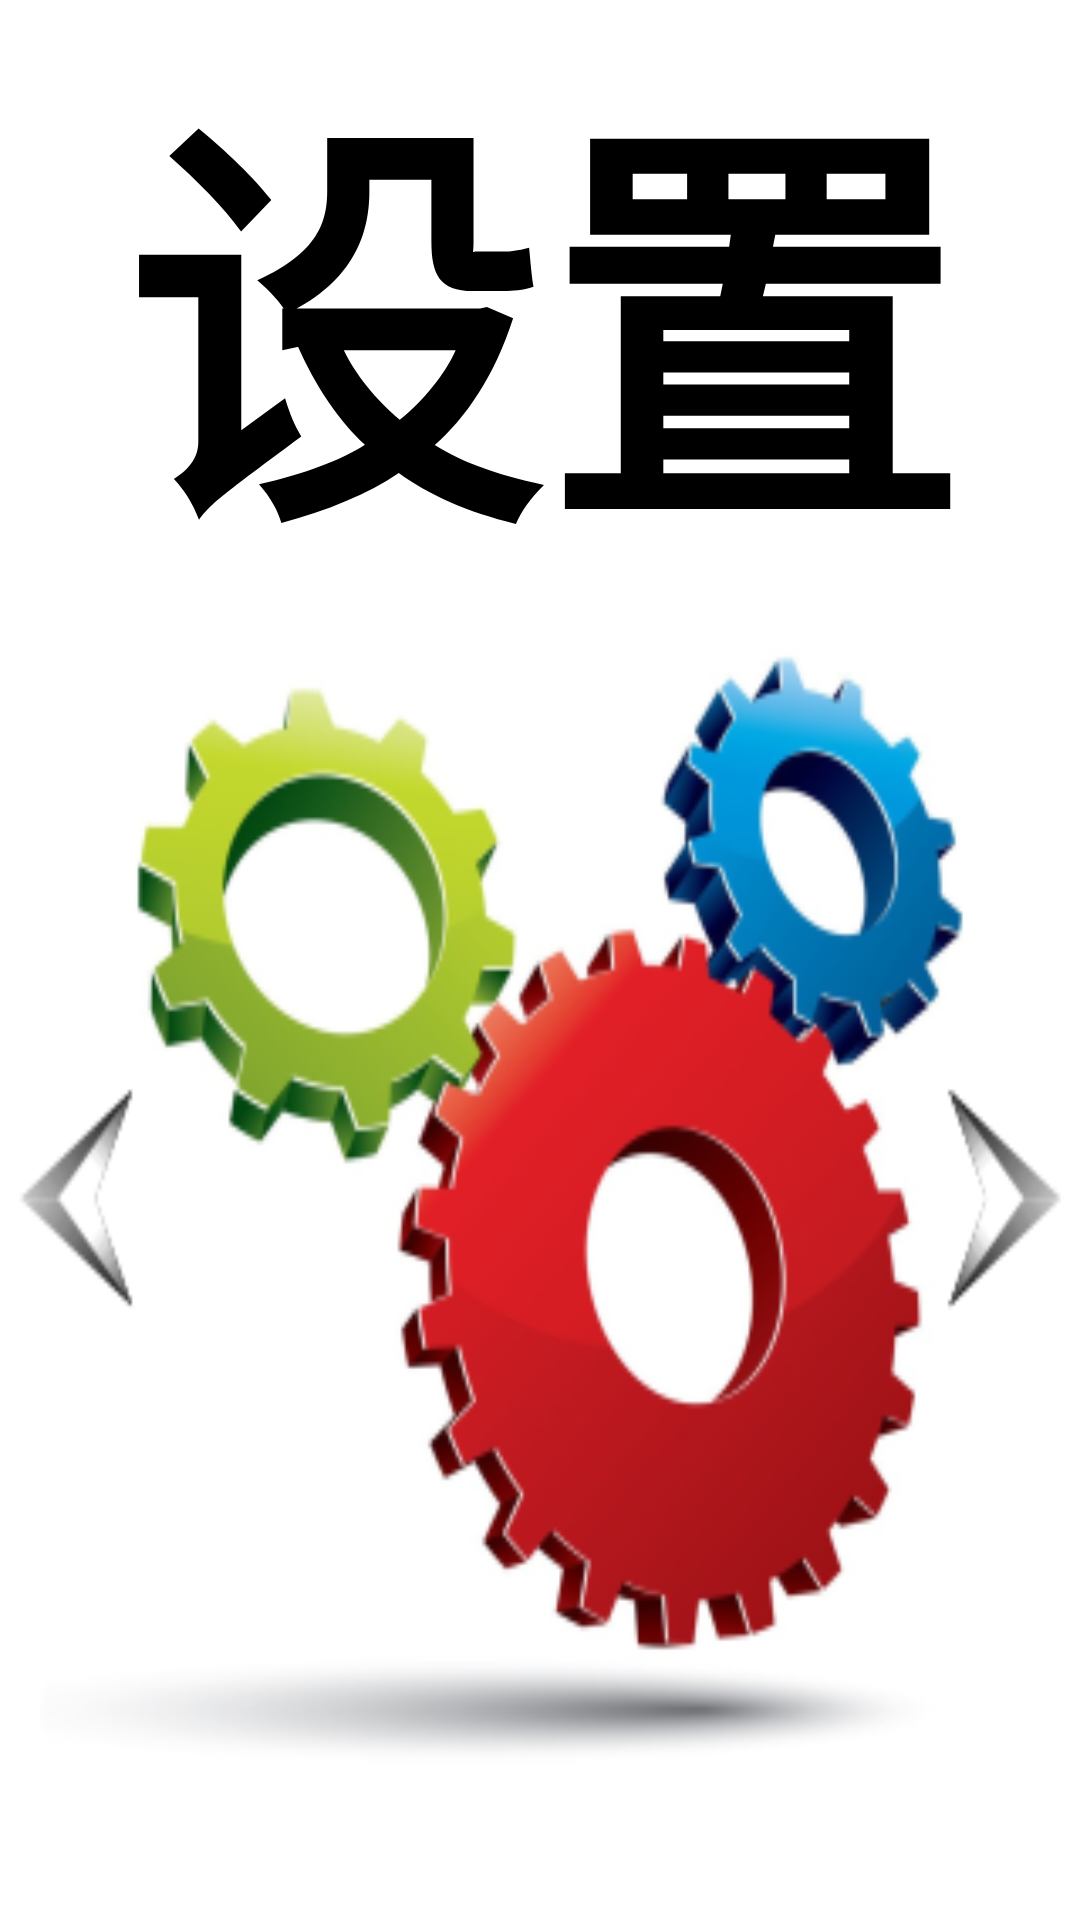

Write the Android layout XML for this screen, with the resource values it uses.
<!-- AndroidManifest.xml: application theme Launch -->
<!-- res/layout/fragment_setting.xml -->
<?xml version="1.0" encoding="utf-8"?>
<RelativeLayout xmlns:android="http://schemas.android.com/apk/res/android"
    android:layout_width="match_parent"
    android:layout_height="match_parent"
    android:background="@color/white">

    <TextView
        android:layout_width="match_parent"
        android:layout_height="wrap_content"
        android:text="@string/setting"
        android:textSize="140sp"
        android:textStyle="bold"
        android:textColor="@color/black"
        android:gravity="center"/>


    <ImageView
        android:id="@+id/setting"
        android:layout_width="match_parent"
        android:layout_height="400dp"
        android:layout_marginTop="200dp"
        android:src="@mipmap/setting"
        android:scaleType="fitXY"/>

</RelativeLayout>
<!-- resources referenced by this layout -->
<resources>
  <color name="black">#FF000000</color>
  <color name="white">#FFFFFFFF</color>
  <!-- mipmap setting: png bitmap (mipmap-hdpi, 58347 bytes) -->
  <string name="setting">设置</string>
  <style name="Launch" parent="Theme.MaterialComponents.Light.Bridge">
          <item name="android:windowBackground">@drawable/background</item>
      </style>
  <!-- drawable background: jpg bitmap (drawable, 65534 bytes) -->
</resources>
